pico-8 play session: hold ← + tap ❎

[t = 2 s] hold ← ~2s, tap ❎ ~4×
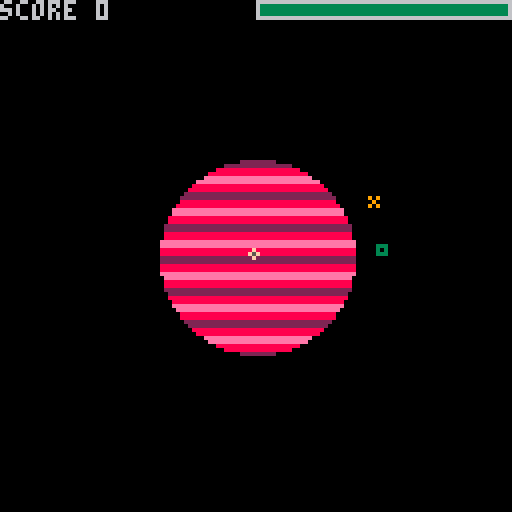
[t = 6 s] hold ← ~6s, tap ❎ ~10×
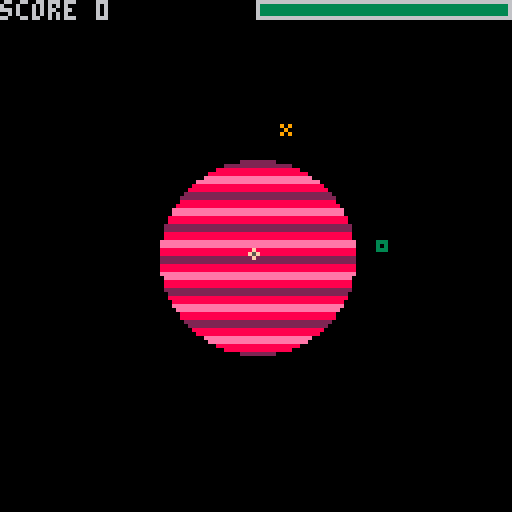

pico-8 cartridge
version 8
__lua__
-- planetary defense remake
-- by adamj [work in progress]

-- mouse add-on @morningtoast 10/27/16

id_plyr=16
id_shot=17
id_rchg=18
id_tgt=32
id_msl=33
id_shot=17

planet_radius=24
base_orbit=32
max_missiles=8

////////////////////////////////
// draw

function center(str,y,color)
	print(str,64-(2*#str),y,color)
end

function draw_planet_init()
	cls()
	circfill(64,64,planet_radius,2)
	colors={2,8,14,8}
	for x=0,127,1 do
		for y=0,127 do
			if pget(x,y)>0 then
				pset(x,y,colors[(flr(y/2))%4+1])
			end
		end
	end
-- 0x6000: screen
-- 0x2000: map
	memcpy(0x1000,0x6000,8192)
end

function draw_player()
	spr(id_plyr,player.x-1,player.y-1)
	spr(id_tgt,tgt.x-1,tgt.y-1)
end

function draw_base()
	spr(id_rchg,base.x-1,base.y-1)
end

function draw_dock()
	if dock.engaged then
		line(player.x,player.y,base.x,base.y,4)
	end
end

function draw_msls()
	for s in all(msls) do
		if s.exploded==0 then
			spr(id_msl,s.x-3,s.y-3)
		else
			circfill(s.x,s.y,s.exploded,6)
		end
	end
end

function draw_shots()
	for s in all(shts) do
		if s.exploded>0 then
			circ(s.x,s.y,s.exploded,6)
		else
			spr(id_shot,s.x-1,s.y-1)
		end
	end
end

function draw_texts()
	print("score "..score, 0, 0, 6)
	if game_state==2 then
		center("game over", 46, 7)
		center("press x to start",106,6);
	end
	rect(64,0,127,4,6)
	d=61*player.energy/100
	if (d>=1) then
		rectfill(65,1,65+d,3,3)
	end
end

function draw_title()
	center("planetary defense for pico-8",16,7)
	center("by @adam_sporka",24,6)
	center("based on 1984 original by",100,3)
	center("charles bachand and tom hudson",108,3);
	center("press x to start",116,6);
end

////////////////////////////////
// spawn

function distance(x1,y1,x2,y2)
	dx,dy=x1-x2,y1-y2
	d=sqrt(dx*dx+dy*dy)
	return d
end

function distance_obj(o1,o2)
	return distance(o1.x,o1.y,o2.x,o2.y)
end

function setup_movement(obj,x,y,tx,ty,spd)
	obj.x=x
	obj.y=y
	obj.vx=tx-x
	obj.vy=ty-y
	r=sqrt(obj.vx*obj.vx+obj.vy*obj.vy)
	if r==0 then
		obj.vx,obj.vy=0,0
	else
		obj.vx/=(r/spd)
		obj.vy/=(r/spd)
	end
end

function fire_shot()
	if (player.energy<=0) return;
	shot={}
	shot.exploded=0
	setup_movement(shot,player.x,player.y,tgt.x,tgt.y,1)
	shot.x+=shot.vx*2
	shot.y+=shot.vy*2
	player.energy-=1
	add(shts,shot)
	sfx(4,-1)
end

function fire_msl()
	msl={}
	msl.exploded=0
	p1=flr(rnd(2))%2
	p2=flr(rnd(2))%2
	p3=rnd(128)
	if p1==0 then
		x,y=p3,p2*127
	else
		x,y=p2*127,p3
	end
	setup_movement(msl,x,y,64,64,0.05)
	add(msls,msl)
end

////////////////////////////////
// update

function chk_explsn_near_ctr(x,y)
	if (abs(64-x)<6 and abs(64-y)<6) then
		game_state=2
		return true
	else
		return false
	end
end

function add_score(increase)
	if game_state==1 then
		score+=increase
	end
end

interval=5
function update_msls()
	memcpy(0x6000,0x1000,8192)
	-- fire a missile
	if #msls<max_missiles and game_state==1 and time()-last_msl>interval then
		fire_msl()
		last_msl=time()
		interval-=.1
		if (interval<1) interval=1
	end
	for s in all(msls) do
		-- planetary impact
		if s.exploded==0 then
			s.x+=s.vx
			s.y+=s.vy
			if pget(s.x,s.y)>0 then
				add_score(-1)
				sfx(1)
				s.exploded=1
				chk_explsn_near_ctr(s.x,s.y)
				circfill(s.x,s.y,6,0)
			end
			if distance(s.x,s.y,64,64)<=1 then
				game_state=2
			end
		elseif s.exploded<10 then
			s.exploded+=1
		else
			del(msls,s)
		end
	end	
	memcpy(0x1000,0x6000,8192)
end

function update_shots()
	memcpy(0x6000,0x1000,8192)
	for s in all(shts) do
		pset(s.x,s.y,0)
		-- not exploded
		if s.exploded==0 then
			s.x+=s.vx
			s.y+=s.vy
			-- planet collision
			if (pget(s.x,s.y)>0) then
				circfill(s.x,s.y,4,0)
				s.exploded=1
				sfx(5,-1)
				chk_explsn_near_ctr(s.x,s.y)
			else
				for m in all(msls) do	
					d=distance_obj(m,s)
					-- msl collision
					if d<3.5 then
						del(shts,s)
						if m.exploded==0 then
							add_score(10)
							sfx(6,-1)
							m.exploded=1
						end
					end
				end
			end
		-- already exploded
		else
			s.exploded+=1
			-- too old
			if s.exploded==10 then
				del(shts,s)
			end
		end
		-- cull
		if s.x<0 or s.x>127 or s.y<0 or s.y>127 then
			del(shts,s)
		end
	end
	memcpy(0x1000,0x6000,8192)
end

function control_target()
	tgt.x,tgt.y=mouse.pos()
			
	if (tgt.x<0) tgt.x=0
		if (tgt.y<0) tgt.y=0
		if (tgt.x>127) tgt.x=127
		if (tgt.y>127) tgt.y=127
			
	--[[if not btn(5) then
		if (btn(0)) tgt.x-=1
		if (btn(1)) tgt.x+=1
		if (btn(2)) tgt.y-=1
		if (btn(3)) tgt.y+=1
		if (tgt.x<0) tgt.x=0
		if (tgt.y<0) tgt.y=0
		if (tgt.x>127) tgt.x=127
		if (tgt.y>127) tgt.y=127
	end]]
end

btnrate=0
function control_player()
	-- fire shots
	if mouse.button()>0 then
		if btnrate>10 then
			fire_shot()
			btnrate=0
		end
	else
		btnrate=11
	end
		
	btnrate+=1
	-- increase/decrease orbital speed
	if btn(4) or btn(0) then
		player.omega+=0.00025
		if player.omega>0.01 then
			player.omega=0.005
		end
	elseif btn(5) or btn(1)  then
		player.omega-=0.00025
		if player.omega<-0.01 then
			player.omega=-0.005
		end
	end
end

function update_player()
	-- move around
	player.x=64+(player.omega*16+base_orbit)*cos(player.angle)
	player.y=64+(player.omega*16+base_orbit)*sin(player.angle)
	player.angle+=player.omega
	if player.angle>1 then
		player.angle-=1
	end
end

function update_base()
	-- move around
	base.x=64+(base.omega*16+base_orbit)*cos(base.angle)
	base.y=64+(base.omega*16+base_orbit)*sin(base.angle)
	base.angle+=base.omega
	if base.angle>1 then
		base.angle-=1
	end
end

function control_dock()
	if btn(5) and btnp(2) and dock.possible then
		dock.engaged=true
		sfx(2)
	end
	if btn(5) and btnp(3) and dock.engaged then
		dock.engaged=false
		sfx(3)
	end
	if not dock.possible	and dock.engaged then
		dock.ok=false
		dock.engaged=false
	end	
end

function update_dock()
	d=distance_obj(base,player)
	if d<5 then
		player.energy+=0.1*(5-d)
		if (player.energy>100) player.energy=100
	end
end

////////////////////////////////
// high level

function _draw()
	cls()
	memcpy(0x6000,0x1000,8192)
	if (game_state==0) then
		draw_player()
		draw_base()
		draw_texts()
		draw_title()
	else
		draw_player()
		draw_base()
		draw_dock()
		draw_shots()
		draw_msls()
		draw_texts()
	end
end

function _update()
	cls()
	if (game_state==0) then
		if (btnp(5)) then
			game_init()
			game_state=1
		end
	elseif (game_state==1) then
		control_target()
		control_player()
		control_dock()
	elseif (game_state==2) then
		if (btnp(5)) then
			game_init()
			game_state=1
		end
	end
	update_shots()
	update_msls()
	update_player()
	update_base()
	update_dock()
end

function game_init()
	cls()
	draw_planet_init()
	player={}
	player.angle=0
	player.omega=0.0025
	player.energy=100
	tgt={}
	tgt.x=64
	tgt.y=64
	dock={}
	dock.engaged=false
	dock.ok=true
	base={}
	base.angle=0
	base.omega=0.0003
	msls={}
	shts={}
	last_msl=time()
	game_state=0
	score=0
end

function _init()
    mouse.init()
	game_init()
end
											
											

mouse = {
  init = function()
    poke(0x5f2d, 1)
  end,
  -- return int:x, int:y, onscreen:bool
  pos = function()
    local x,y = stat(32)-1,stat(33)-1
    return stat(32)-1,stat(33)-1
  end,
  -- return int:button [0..4]
  -- 0 .. no button
  -- 1 .. left
  -- 2 .. right
  -- 4 .. middle
  button = function()
    return stat(34)
  end	
}
											
__gfx__
00000000000000000000000000000000000000000000000000000000000000000000000000000000000000000000000000000000000000000000000000000000
00000000000000000000000000000000000000000000000000000000000000000000000000000000000000000000000000000000000000000000000000000000
00700700000000000000000000000000000000000000000000000000000000000000000000000000000000000000000000000000000000000000000000000000
00077000000000000000000000000000000000000000000000000000000000000000000000000000000000000000000000000000000000000000000000000000
00077000000000000000000000000000000000000000000000000000000000000000000000000000000000000000000000000000000000000000000000000000
00700700000000000000000000000000000000000000000000000000000000000000000000000000000000000000000000000000000000000000000000000000
00000000000000000000000000000000000000000000000000000000000000000000000000000000000000000000000000000000000000000000000000000000
00000000000000000000000000000000000000000000000000000000000000000000000000000000000000000000000000000000000000000000000000000000
90900000000000003330000000000000000000000000000000000000000000000000000000000000000000000000000000000000000000000000000000000000
09000000080000003030000000000000000000000000000000000000000000000000000000000000000000000000000000000000000000000000000000000000
90900000000000003330000000000000000000000000000000000000000000000000000000000000000000000000000000000000000000000000000000000000
00000000000000000000000000000000000000000000000000000000000000000000000000000000000000000000000000000000000000000000000000000000
00000000000000000000000000000000000000000000000000000000000000000000000000000000000000000000000000000000000000000000000000000000
00000000000000000000000000000000000000000000000000000000000000000000000000000000000000000000000000000000000000000000000000000000
00000000000000000000000000000000000000000000000000000000000000000000000000000000000000000000000000000000000000000000000000000000
00000000000000000000000000000000000000000000000000000000000000000000000000000000000000000000000000000000000000000000000000000000
0f000000008880000400000000400000000000000000000000000000000000000000000000000000000000000000000000000000000000000000000000000000
f5f00000088889000040000000000000000000000000000000000000000000000000000000000000000000000000000000000000000000000000000000000000
0f0000008888a8804400000040000000000000000000000000000000000000000000000000000000000000000000000000000000000000000000000000000000
00000000888a88800000000000000000000000000000000000000000000000000000000000000000000000000000000000000000000000000000000000000000
0000000088a888800000000000000000000000000000000000000000000000000000000000000000000000000000000000000000000000000000000000000000
00000000098888000000000000000000000000000000000000000000000000000000000000000000000000000000000000000000000000000000000000000000
00000000008880000000000000000000000000000000000000000000000000000000000000000000000000000000000000000000000000000000000000000000
00000000000000000000000000000000000000000000000000000000000000000000000000000000000000000000000000000000000000000000000000000000
00000000000000000000000000000000000000000000000000000000000000000000000000000000000000000000000000000000000000000000000000000000
00000000000000000000000000000000000000000000000000000000000000000000000000000000000000000000000000000000000000000000000000000000
00000000000000000000000000000000000000000000000000000000000000000000000000000000000000000000000000000000000000000000000000000000
00000000000000000000000000000000000000000000000000000000000000000000000000000000000000000000000000000000000000000000000000000000
00000000000000000000000000000000000000000000000000000000000000000000000000000000000000000000000000000000000000000000000000000000
00000000000000000000000000000000000000000000000000000000000000000000000000000000000000000000000000000000000000000000000000000000
00000000000000000000000000000000000000000000000000000000000000000000000000000000000000000000000000000000000000000000000000000000
00000000000000000000000000000000000000000000000000000000000000000000000000000000000000000000000000000000000000000000000000000000
00000000000000000000000000000000000000000000000000000000000000000000000000000000000000000000000000000000000000000000000000000000
00000000000000000000000000000000000000000000000000000000000000000000000000000000000000000000000000000000000000000000000000000000
00000000000000000000000000000000000000000000000000000000000000000000000000000000000000000000000000000000000000000000000000000000
00000000000000000000000000000000000000000000000000000000000000000000000000000000000000000000000000000000000000000000000000000000
00000000000000000000000000000000000000000000000000000000000000000000000000000000000000000000000000000000000000000000000000000000
00000000000000000000000000000000000000000000000000000000000000000000000000000000000000000000000000000000000000000000000000000000
00000000000000000000000000000000000000000000000000000000000000000000000000000000000000000000000000000000000000000000000000000000
00000000000000000000000000000000000000000000000000000000000000000000000000000000000000000000000000000000000000000000000000000000
00000000000000000000000000000000000000000000000000000000000000000000000000000000000000000000000000000000000000000000000000000000
00000000000000000000000000000000000000000000000000000000000000000000000000000000000000000000000000000000000000000000000000000000
00000000000000000000000000000000000000000000000000000000000000000000000000000000000000000000000000000000000000000000000000000000
00000000000000000000000000000000000000000000000000000000000000000000000000000000000000000000000000000000000000000000000000000000
00000000000000000000000000000000000000000000000000000000000000000000000000000000000000000000000000000000000000000000000000000000
00000000000000000000000000000000000000000000000000000000000000000000000000000000000000000000000000000000000000000000000000000000
00000000000000000000000000000000000000000000000000000000000000000000000000000000000000000000000000000000000000000000000000000000
00000000000000000000000000000000000000000000000000000000000000000000000000000000000000000000000000000000000000000000000000000000
00000000000000000000000000000000000000000000000000000000000000000000000000000000000000000000000000000000000000000000000000000000
00000000000000000000000000000000000000000000000000000000000000000000000000000000000000000000000000000000000000000000000000000000
00000000000000000000000000000000000000000000000000000000000000000000000000000000000000000000000000000000000000000000000000000000
00000000000000000000000000000000000000000000000000000000000000000000000000000000000000000000000000000000000000000000000000000000
00000000000000000000000000000000000000000000000000000000000000000000000000000000000000000000000000000000000000000000000000000000
00000000000000000000000000000000000000000000000000000000000000000000000000000000000000000000000000000000000000000000000000000000
00000000000000000000000000000000000000000000000000000000000000000000000000000000000000000000000000000000000000000000000000000000
00000000000000000000000000000000000000000000000000000000000000000000000000000000000000000000000000000000000000000000000000000000
00000000000000000000000000000000000000000000000000000000000000000000000000000000000000000000000000000000000000000000000000000000
00000000000000000000000000000000000000000000000000000000000000000000000000000000000000000000000000000000000000000000000000000000
00000000000000000000000000000000000000000000000000000000000000000000000000000000000000000000000000000000000000000000000000000000
00000000000000000000000000000000000000000000000000000000000000000000000000000000000000000000000000000000000000000000000000000000
00000000000000000000000000000000000000000000000000000000000000000000000000000000000000000000000000000000000000000000000000000000
00000000000000000000000000000000000000000000000000000000000000000000000000000000000000000000000000000000000000000000000000000000
00000000000000000000000000000000000000000000000000000000000000000000000000000000000000000000000000000000000000000000000000000000
00000000000000000000000000000000000000000000000000000000000000000000000000000000000000000000000000000000000000000000000000000000
00000000000000000000000000000000000000000000000000000000000000000000000000000000000000000000000000000000000000000000000000000000
00000000000000000000000000000000000000000000000000000000000000000000000000000000000000000000000000000000000000000000000000000000
00000000000000000000000000000000000000000000000000000000000000000000000000000000000000000000000000000000000000000000000000000000
00000000000000000000000000000000000000000000000000000000000000000000000000000000000000000000000000000000000000000000000000000000
00000000000000000000000000000000000000000000000000000000000000000000000000000000000000000000000000000000000000000000000000000000
00000000000000000000000000000000000000000000000000000000000000000000000000000000000000000000000000000000000000000000000000000000
00000000000000000000000000000000000000000000000000000000000000000000000000000000000000000000000000000000000000000000000000000000
00000000000000000000000000000000000000000000000000000000000000000000000000000000000000000000000000000000000000000000000000000000
00000000000000000000000000000000000000000000000000000000000000000000000000000000000000000000000000000000000000000000000000000000
00000000000000000000000000000000000000000000000000000000000000000000000000000000000000000000000000000000000000000000000000000000
00000000000000000000000000000000000000000000000000000000000000000000000000000000000000000000000000000000000000000000000000000000
00000000000000000000000000000000000000000000000000000000000000000000000000000000000000000000000000000000000000000000000000000000
00000000000000000000000000000000000000000000000000000000000000000000000000000000000000000000000000000000000000000000000000000000
00000000000000000000000000000000000000000000000000000000000000000000000000000000000000000000000000000000000000000000000000000000
00000000000000000000000000000000000000000000000000000000000000000000000000000000000000000000000000000000000000000000000000000000
00000000000000000000000000000000000000000000000000000000000000000000000000000000000000000000000000000000000000000000000000000000
00000000000000000000000000000000000000000000000000000000000000000000000000000000000000000000000000000000000000000000000000000000
00000000000000000000000000000000000000000000000000000000000000000000000000000000000000000000000000000000000000000000000000000000
00000000000000000000000000000000000000000000000000000000000000000000000000000000000000000000000000000000000000000000000000000000
00000000000000000000000000000000000000000000000000000000000000000000000000000000000000000000000000000000000000000000000000000000
00000000000000000000000000000000000000000000000000000000000000000000000000000000000000000000000000000000000000000000000000000000
00000000000000000000000000000000000000000000000000000000000000000000000000000000000000000000000000000000000000000000000000000000
00000000000000000000000000000000000000000000000000000000000000000000000000000000000000000000000000000000000000000000000000000000
00000000000000000000000000000000000000000000000000000000000000000000000000000000000000000000000000000000000000000000000000000000
00000000000000000000000000000000000000000000000000000000000000000000000000000000000000000000000000000000000000000000000000000000
00000000000000000000000000000000000000000000000000000000000000000000000000000000000000000000000000000000000000000000000000000000
00000000000000000000000000000000000000000000000000000000000000000000000000000000000000000000000000000000000000000000000000000000
00000000000000000000000000000000000000000000000000000000000000000000000000000000000000000000000000000000000000000000000000000000
00000000000000000000000000000000000000000000000000000000000000000000000000000000000000000000000000000000000000000000000000000000
00000000000000000000000000000000000000000000000000000000000000000000000000000000000000000000000000000000000000000000000000000000
00000000000000000000000000000000000000000000000000000000000000000000000000000000000000000000000000000000000000000000000000000000
00000000000000000000000000000000000000000000000000000000000000000000000000000000000000000000000000000000000000000000000000000000
00000000000000000000000000000000000000000000000000000000000000000000000000000000000000000000000000000000000000000000000000000000
00000000000000000000000000000000000000000000000000000000000000000000000000000000000000000000000000000000000000000000000000000000
00000000000000000000000000000000000000000000000000000000000000000000000000000000000000000000000000000000000000000000000000000000
00000000000000000000000000000000000000000000000000000000000000000000000000000000000000000000000000000000000000000000000000000000
00000000000000000000000000000000000000000000000000000000000000000000000000000000000000000000000000000000000000000000000000000000
00000000000000000000000000000000000000000000000000000000000000000000000000000000000000000000000000000000000000000000000000000000
00000000000000000000000000000000000000000000000000000000000000000000000000000000000000000000000000000000000000000000000000000000
00000000000000000000000000000000000000000000000000000000000000000000000000000000000000000000000000000000000000000000000000000000
00000000000000000000000000000000000000000000000000000000000000000000000000000000000000000000000000000000000000000000000000000000
00000000000000000000000000000000000000000000000000000000000000000000000000000000000000000000000000000000000000000000000000000000
00000000000000000000000000000000000000000000000000000000000000000000000000000000000000000000000000000000000000000000000000000000
00000000000000000000000000000000000000000000000000000000000000000000000000000000000000000000000000000000000000000000000000000000
00000000000000000000000000000000000000000000000000000000000000000000000000000000000000000000000000000000000000000000000000000000
00000000000000000000000000000000000000000000000000000000000000000000000000000000000000000000000000000000000000000000000000000000
00000000000000000000000000000000000000000000000000000000000000000000000000000000000000000000000000000000000000000000000000000000
00000000000000000000000000000000000000000000000000000000000000000000000000000000000000000000000000000000000000000000000000000000
00000000000000000000000000000000000000000000000000000000000000000000000000000000000000000000000000000000000000000000000000000000
00000000000000000000000000000000000000000000000000000000000000000000000000000000000000000000000000000000000000000000000000000000
00000000000000000000000000000000000000000000000000000000000000000000000000000000000000000000000000000000000000000000000000000000
00000000000000000000000000000000000000000000000000000000000000000000000000000000000000000000000000000000000000000000000000000000
00000000000000000000000000000000000000000000000000000000000000000000000000000000000000000000000000000000000000000000000000000000
00000000000000000000000000000000000000000000000000000000000000000000000000000000000000000000000000000000000000000000000000000000
00000000000000000000000000000000000000000000000000000000000000000000000000000000000000000000000000000000000000000000000000000000
00000000000000000000000000000000000000000000000000000000000000000000000000000000000000000000000000000000000000000000000000000000
00000000000000000000000000000000000000000000000000000000000000000000000000000000000000000000000000000000000000000000000000000000
00000000000000000000000000000000000000000000000000000000000000000000000000000000000000000000000000000000000000000000000000000000
00000000000000000000000000000000000000000000000000000000000000000000000000000000000000000000000000000000000000000000000000000000
00000000000000000000000000000000000000000000000000000000000000000000000000000000000000000000000000000000000000000000000000000000
00000000000000000000000000000000000000000000000000000000000000000000000000000000000000000000000000000000000000000000000000000000
00000000000000000000000000000000000000000000000000000000000000000000000000000000000000000000000000000000000000000000000000000000
00000000000000000000000000000000000000000000000000000000000000000000000000000000000000000000000000000000000000000000000000000000
00000000000000000000000000000000000000000000000000000000000000000000000000000000000000000000000000000000000000000000000000000000
__gff__
0000000000000000000000000000000000000000000000000000000000000000000000000000000000000000000000000000000000000000000000000000000000000000000000000000000000000000000000000000000000000000000000000000000000000000000000000000000000000000000000000000000000000000
0000000000000000000000000000000000000000000000000000000000000000000000000000000000000000000000000000000000000000000000000000000000000000000000000000000000000000000000000000000000000000000000000000000000000000000000000000000000000000000000000000000000000000
__map__
0020000000000000000000000000000000000000000000000000000000000000000000000000000000000000000000000000000000000000000000000000000000000000000000000000000000000000000000000000000000000000000000000000000000000000000000000000000000000000000000000000000000000000
0000000000000000000000000000000000000000000000000000000000000000000000000000000000000000000000000000000000000000000000000000000000000000000000000000000000000000000000000000000000000000000000000000000000000000000000000000000000000000000000000000000000000000
0000000000000000000000000000000000000000000000000000000000000000000000000000000000000000000000000000000000000000000000000000000000000000000000000000000000000000000000000000000000000000000000000000000000000000000000000000000000000000000000000000000000000000
0000000000000000000000000000000000000000000000000000000000000000000000000000000000000000000000000000000000000000000000000000000000000000000000000000000000000000000000000000000000000000000000000000000000000000000000000000000000000000000000000000000000000000
0000000000000000000000000000000000000000000000000000000000000000000000000000000000000000000000000000000000000000000000000000000000000000000000000000000000000000000000000000000000000000000000000000000000000000000000000000000000000000000000000000000000000000
0000000000000000000000000000000000000000000000000000000000000000000000000000000000000000000000000000000000000000000000000000000000000000000000000000000000000000000000000000000000000000000000000000000000000000000000000000000000000000000000000000000000000000
0000000000000000000000000000000000000000000000000000000000000000000000000000000000000000000000000000000000000000000000000000000000000000000000000000000000000000000000000000000000000000000000000000000000000000000000000000000000000000000000000000000000000000
0000000000000000000000000000000000000000000000000000000000000000000000000000000000000000000000000000000000000000000000000000000000000000000000000000000000000000000000000000000000000000000000000000000000000000000000000000000000000000000000000000000000000000
0000000000000000000000000000000000000000000000000000000000000000000000000000000000000000000000000000000000000000000000000000000000000000000000000000000000000000000000000000000000000000000000000000000000000000000000000000000000000000000000000000000000000000
0000000000000000000000000000000000000000000000000000000000000000000000000000000000000000000000000000000000000000000000000000000000000000000000000000000000000000000000000000000000000000000000000000000000000000000000000000000000000000000000000000000000000000
0000000000000000000000000000000000000000000000000000000000000000000000000000000000000000000000000000000000000000000000000000000000000000000000000000000000000000000000000000000000000000000000000000000000000000000000000000000000000000000000000000000000000000
0000000000000000000000000000000000000000000000000000000000000000000000000000000000000000000000000000000000000000000000000000000000000000000000000000000000000000000000000000000000000000000000000000000000000000000000000000000000000000000000000000000000000000
0000000000000000000000000000000000000000000000000000000000000000000000000000000000000000000000000000000000000000000000000000000000000000000000000000000000000000000000000000000000000000000000000000000000000000000000000000000000000000000000000000000000000000
0000000000000000000000000000000000000000000000000000000000000000000000000000000000000000000000000000000000000000000000000000000000000000000000000000000000000000000000000000000000000000000000000000000000000000000000000000000000000000000000000000000000000000
0000000000000000000000000000000000000000000000000000000000000000000000000000000000000000000000000000000000000000000000000000000000000000000000000000000000000000000000000000000000000000000000000000000000000000000000000000000000000000000000000000000000000000
0000000000000000000000000000000000000000000000000000000000000000000000000000000000000000000000000000000000000000000000000000000000000000000000000000000000000000000000000000000000000000000000000000000000000000000000000000000000000000000000000000000000000000
0000000000000000000000000000000000000000000000000000000000000000000000000000000000000000000000000000000000000000000000000000000000000000000000000000000000000000000000000000000000000000000000000000000000000000000000000000000000000000000000000000000000000000
0000000000000000000000000000000000000000000000000000000000000000000000000000000000000000000000000000000000000000000000000000000000000000000000000000000000000000000000000000000000000000000000000000000000000000000000000000000000000000000000000000000000000000
0000000000000000000000000000000000000000000000000000000000000000000000000000000000000000000000000000000000000000000000000000000000000000000000000000000000000000000000000000000000000000000000000000000000000000000000000000000000000000000000000000000000000000
0000000000000000000000000000000000000000000000000000000000000000000000000000000000000000000000000000000000000000000000000000000000000000000000000000000000000000000000000000000000000000000000000000000000000000000000000000000000000000000000000000000000000000
0000000000000000000000000000000000000000000000000000000000000000000000000000000000000000000000000000000000000000000000000000000000000000000000000000000000000000000000000000000000000000000000000000000000000000000000000000000000000000000000000000000000000000
0000000000000000000000000000000000000000000000000000000000000000000000000000000000000000000000000000000000000000000000000000000000000000000000000000000000000000000000000000000000000000000000000000000000000000000000000000000000000000000000000000000000000000
0000000000000000000000000000000000000000000000000000000000000000000000000000000000000000000000000000000000000000000000000000000000000000000000000000000000000000000000000000000000000000000000000000000000000000000000000000000000000000000000000000000000000000
0000000000000000000000000000000000000000000000000000000000000000000000000000000000000000000000000000000000000000000000000000000000000000000000000000000000000000000000000000000000000000000000000000000000000000000000000000000000000000000000000000000000000000
0000000000000000000000000000000000000000000000000000000000000000000000000000000000000000000000000000000000000000000000000000000000000000000000000000000000000000000000000000000000000000000000000000000000000000000000000000000000000000000000000000000000000000
0000000000000000000000000000000000000000000000000000000000000000000000000000000000000000000000000000000000000000000000000000000000000000000000000000000000000000000000000000000000000000000000000000000000000000000000000000000000000000000000000000000000000000
0000000000000000000000000000000000000000000000000000000000000000000000000000000000000000000000000000000000000000000000000000000000000000000000000000000000000000000000000000000000000000000000000000000000000000000000000000000000000000000000000000000000000000
0000000000000000000000000000000000000000000000000000000000000000000000000000000000000000000000000000000000000000000000000000000000000000000000000000000000000000000000000000000000000000000000000000000000000000000000000000000000000000000000000000000000000000
0000000000000000000000000000000000000000000000000000000000000000000000000000000000000000000000000000000000000000000000000000000000000000000000000000000000000000000000000000000000000000000000000000000000000000000000000000000000000000000000000000000000000000
0000000000000000000000000000000000000000000000000000000000000000000000000000000000000000000000000000000000000000000000000000000000000000000000000000000000000000000000000000000000000000000000000000000000000000000000000000000000000000000000000000000000000000
0000000000000000000000000000000000000000000000000000000000000000000000000000000000000000000000000000000000000000000000000000000000000000000000000000000000000000000000000000000000000000000000000000000000000000000000000000000000000000000000000000000000000000
0000000000000000000000000000000000000000000000000000000000000000000000000000000000000000000000000000000000000000000000000000000000000000000000000000000000000000000000000000000000000000000000000000000000000000000000000000000000000000000000000000000000000000
